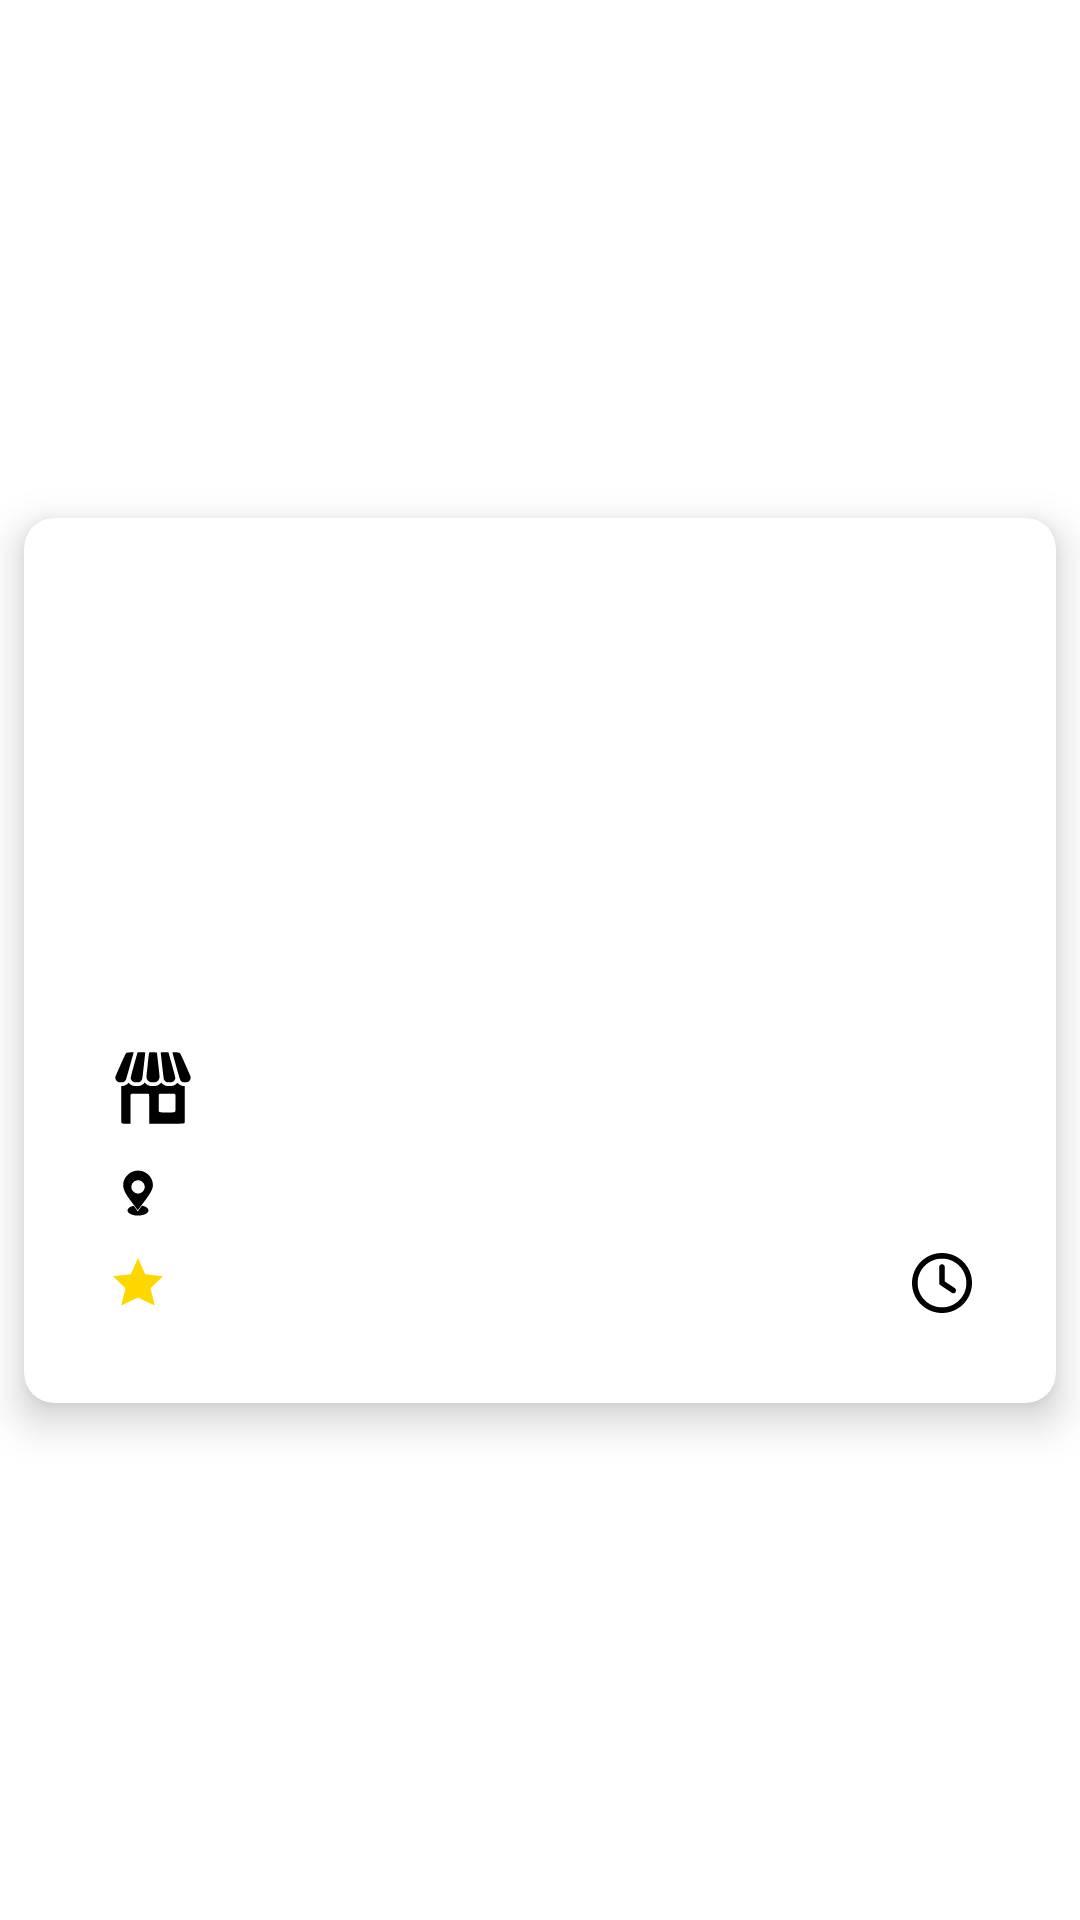

The Android layout XML behind this screen, and the referenced resources:
<!-- AndroidManifest.xml: application theme Theme.NaisuPho -->
<!-- res/layout/near_me_item.xml -->
<?xml version="1.0" encoding="utf-8"?>
<androidx.constraintlayout.widget.ConstraintLayout
    xmlns:android="http://schemas.android.com/apk/res/android"
    xmlns:app="http://schemas.android.com/apk/res-auto"
    android:layout_width="match_parent"
    android:layout_height="wrap_content">
    <androidx.cardview.widget.CardView
        android:layout_width="0dp"
        android:layout_height="wrap_content"
        android:layout_margin="8dp"
        app:cardCornerRadius="10dp"
        app:cardElevation="8dp"
        app:layout_constraintStart_toStartOf="parent"
        app:layout_constraintTop_toTopOf="parent"
        app:layout_constraintEnd_toEndOf="parent"
        app:layout_constraintBottom_toBottomOf="parent">
        <LinearLayout
            android:layout_width="match_parent"
            android:layout_height="wrap_content"
            android:padding="20dp"
            android:orientation="vertical">

            <ImageView
                android:id="@+id/storeImageView"
                android:layout_width="match_parent"
                android:layout_height="150dp"
                android:layout_gravity="center"
                android:scaleType="center" />
            <RelativeLayout
                android:layout_width="match_parent"
                android:layout_height="wrap_content"
                android:layout_marginStart="8dp"
                android:layout_marginBottom="5dp"
                android:layout_marginTop="5dp"
                android:layout_gravity="start">

                <ImageView
                    android:id="@+id/storeIcon"
                    android:layout_width="30dp"
                    android:layout_height="30dp"
                    android:src="@drawable/storeicon"
                    android:layout_alignParentStart="true"/>
                <TextView
                    android:id="@+id/storeNameTextView"
                    android:layout_width="match_parent"
                    android:layout_height="30dp"
                    android:textSize="18sp"
                    android:textStyle="bold"
                    android:layout_toEndOf="@id/storeIcon"
                    android:layout_marginStart="8dp"
                    android:gravity="center_vertical"/>

            </RelativeLayout>
            <RelativeLayout
                android:layout_width="match_parent"
                android:layout_height="wrap_content"
                android:layout_marginStart="8dp"
                android:layout_marginBottom="5dp"
                android:layout_marginTop="5dp"
                android:layout_gravity="start">

                <ImageView
                    android:id="@+id/storeAddressIcon"
                    android:layout_width="20dp"
                    android:layout_height="20dp"
                    android:src="@drawable/loca_icon"
                    android:layout_alignParentStart="true"/>
                <TextView
                    android:id="@+id/storeAddressTextView"
                    android:layout_width="match_parent"
                    android:layout_height="20dp"
                    android:textSize="16sp"
                    android:layout_toEndOf="@id/storeAddressIcon"
                    android:layout_marginStart="8dp"
                    android:gravity="center_vertical"/>

            </RelativeLayout>
            <RelativeLayout
                android:layout_width="wrap_content"
                android:layout_height="wrap_content"
                android:layout_marginStart="8dp"
                android:layout_marginBottom="5dp"
                android:layout_gravity="start"
                android:gravity="center">

                <ImageView
                    android:id="@+id/star"
                    android:layout_width="20dp"
                    android:layout_height="20dp"
                    android:src="@drawable/star"
                    android:layout_alignParentStart="true"
                    android:layout_centerVertical="true"/>

                <TextView
                    android:id="@+id/storeRateTextView"
                    android:layout_width="30dp"
                    android:layout_height="30dp"
                    android:textSize="16sp"
                    android:layout_toEndOf="@id/star"
                    android:layout_marginStart="2dp"
                    android:gravity="center_vertical"/>

                <ImageView
                    android:id="@+id/time"
                    android:layout_width="20dp"
                    android:layout_height="20dp"
                    android:src="@drawable/ic_watch"
                    android:layout_toStartOf="@id/txtTime"
                    android:gravity="center_vertical"
                    android:layout_centerVertical="true"/>

                <TextView
                    android:id="@+id/txtTime"
                    android:layout_width="wrap_content"
                    android:layout_height="wrap_content"
                    android:textSize="16sp"
                    android:layout_marginStart="2dp"
                    android:layout_centerVertical="true"
                    android:layout_marginEnd="6dp"
                    android:layout_alignParentEnd="true"/>
            </RelativeLayout>



        </LinearLayout>
    </androidx.cardview.widget.CardView>
</androidx.constraintlayout.widget.ConstraintLayout>
<!-- resources referenced by this layout -->
<resources>
  <!-- drawable ic_watch (drawable) -->
  <vector xmlns:android="http://schemas.android.com/apk/res/android"
      android:width="24dp"
      android:height="24dp"
      android:viewportWidth="512"
      android:viewportHeight="512">
    <path
        android:fillColor="#FF000000"
        android:pathData="M232,120C232,106.7 242.7,96 256,96C269.3,96 280,106.7 280,120V243.2L365.3,300C376.3,307.4 379.3,322.3 371.1,333.3C364.6,344.3 349.7,347.3 338.7,339.1L242.7,275.1C236,271.5 232,264 232,255.1L232,120zM256,0C397.4,0 512,114.6 512,256C512,397.4 397.4,512 256,512C114.6,512 0,397.4 0,256C0,114.6 114.6,0 256,0zM48,256C48,370.9 141.1,464 256,464C370.9,464 464,370.9 464,256C464,141.1 370.9,48 256,48C141.1,48 48,141.1 48,256z"/>
  </vector>
  <!-- drawable loca_icon (drawable) -->
  <vector xmlns:android="http://schemas.android.com/apk/res/android"
      android:width="640dp"
      android:height="640dp"
      android:viewportWidth="640"
      android:viewportHeight="640">
    <path
        android:pathData="M301.5,82.2c-4.4,0.5 -13.2,2.1 -19.5,3.7 -46.3,11.4 -83.4,41.1 -104.5,83.6 -9.4,19.1 -14.4,38.1 -16.1,61.1 -2.5,34 13.3,75.3 49.3,128.9 11.8,17.6 33.5,46.8 70.8,95.5 10.7,14 23.2,30.8 27.7,37.2 4.5,6.4 8.4,11.5 8.7,11.3 0.4,-0.2 2.9,-3.6 5.6,-7.7 5.7,-8.4 29.3,-39.9 54.9,-73.3 45.9,-59.9 68.7,-94 84.2,-126 12.4,-25.6 16.4,-40.2 16.4,-60.1 0,-58.6 -34.3,-112.5 -88.5,-139 -28,-13.6 -57.9,-18.7 -89,-15.2zM338.5,186.5c34,8.9 57.8,43.8 52.6,77.1 -2.6,17.1 -8.4,28.6 -20.1,40.5 -8.5,8.5 -16.8,13.8 -27.9,17.6 -10.3,3.6 -28.5,4.4 -39.3,1.8 -44.2,-10.8 -67.4,-58.7 -47.7,-99.1 12.6,-25.8 38.8,-41.3 67.4,-39.9 5,0.2 11.7,1.2 15,2z"
        android:fillColor="#000000"
        android:strokeColor="#00000000"/>
    <path
        android:pathData="M349.6,472.1c-7.1,9.5 -17.1,23.4 -22.3,31.1 -5.2,7.7 -9.6,13.8 -9.8,13.6 -0.2,-0.2 -5.1,-7.2 -10.9,-15.6 -5.8,-8.4 -15.6,-21.9 -21.7,-30 -12.8,-16.8 -10.7,-15.9 -25.6,-11.2 -24.1,7.7 -41.6,19.8 -48.4,33.7 -3.4,6.8 -3.4,17.8 0,24.8 3.3,6.7 13.9,17.2 22.8,22.4 13.9,8.2 36.8,15.4 58.3,18.3 12.5,1.6 43.9,1.6 56.5,-0.1 39.8,-5.3 70.8,-20.8 80.3,-40.1 3.7,-7.5 3.8,-19.2 0.3,-26 -6.6,-12.5 -18.9,-22 -38.9,-30.1 -6.2,-2.5 -24.8,-7.9 -27.1,-7.9 -0.3,-0 -6.4,7.7 -13.5,17.1z"
        android:fillColor="#000000"
        android:strokeColor="#00000000"/>
  </vector>
  <!-- drawable star (drawable) -->
  <vector xmlns:android="http://schemas.android.com/apk/res/android"
      android:width="24dp"
      android:height="24dp"
      android:viewportWidth="24"
      android:viewportHeight="24">
  
      <path
          android:fillColor="#FFD700"
          android:pathData="M12,2L14.85,8.5L22,9.27L17,14.14L18.69,21L12,17.77L5.31,21L7,14.14L2,9.27L9.15,8.5L12,2Z" />
  </vector>
  <!-- drawable storeicon: vector/xml drawable (drawable, 3044 chars, omitted) -->
  <style name="Theme.NaisuPho" parent="Base.Theme.NaisuPho" />
  <style name="Base.Theme.NaisuPho" parent="Theme.Material3.DayNight.NoActionBar">
          
          
          <item name="android:statusBarColor">@color/your_background_color</item>
          <item name="android:colorBackground">@color/your_background_color</item>
  
          
          <item name="android:windowLightStatusBar">true</item>
      </style>
  <color name="your_background_color">#FFFFFF</color>
</resources>
